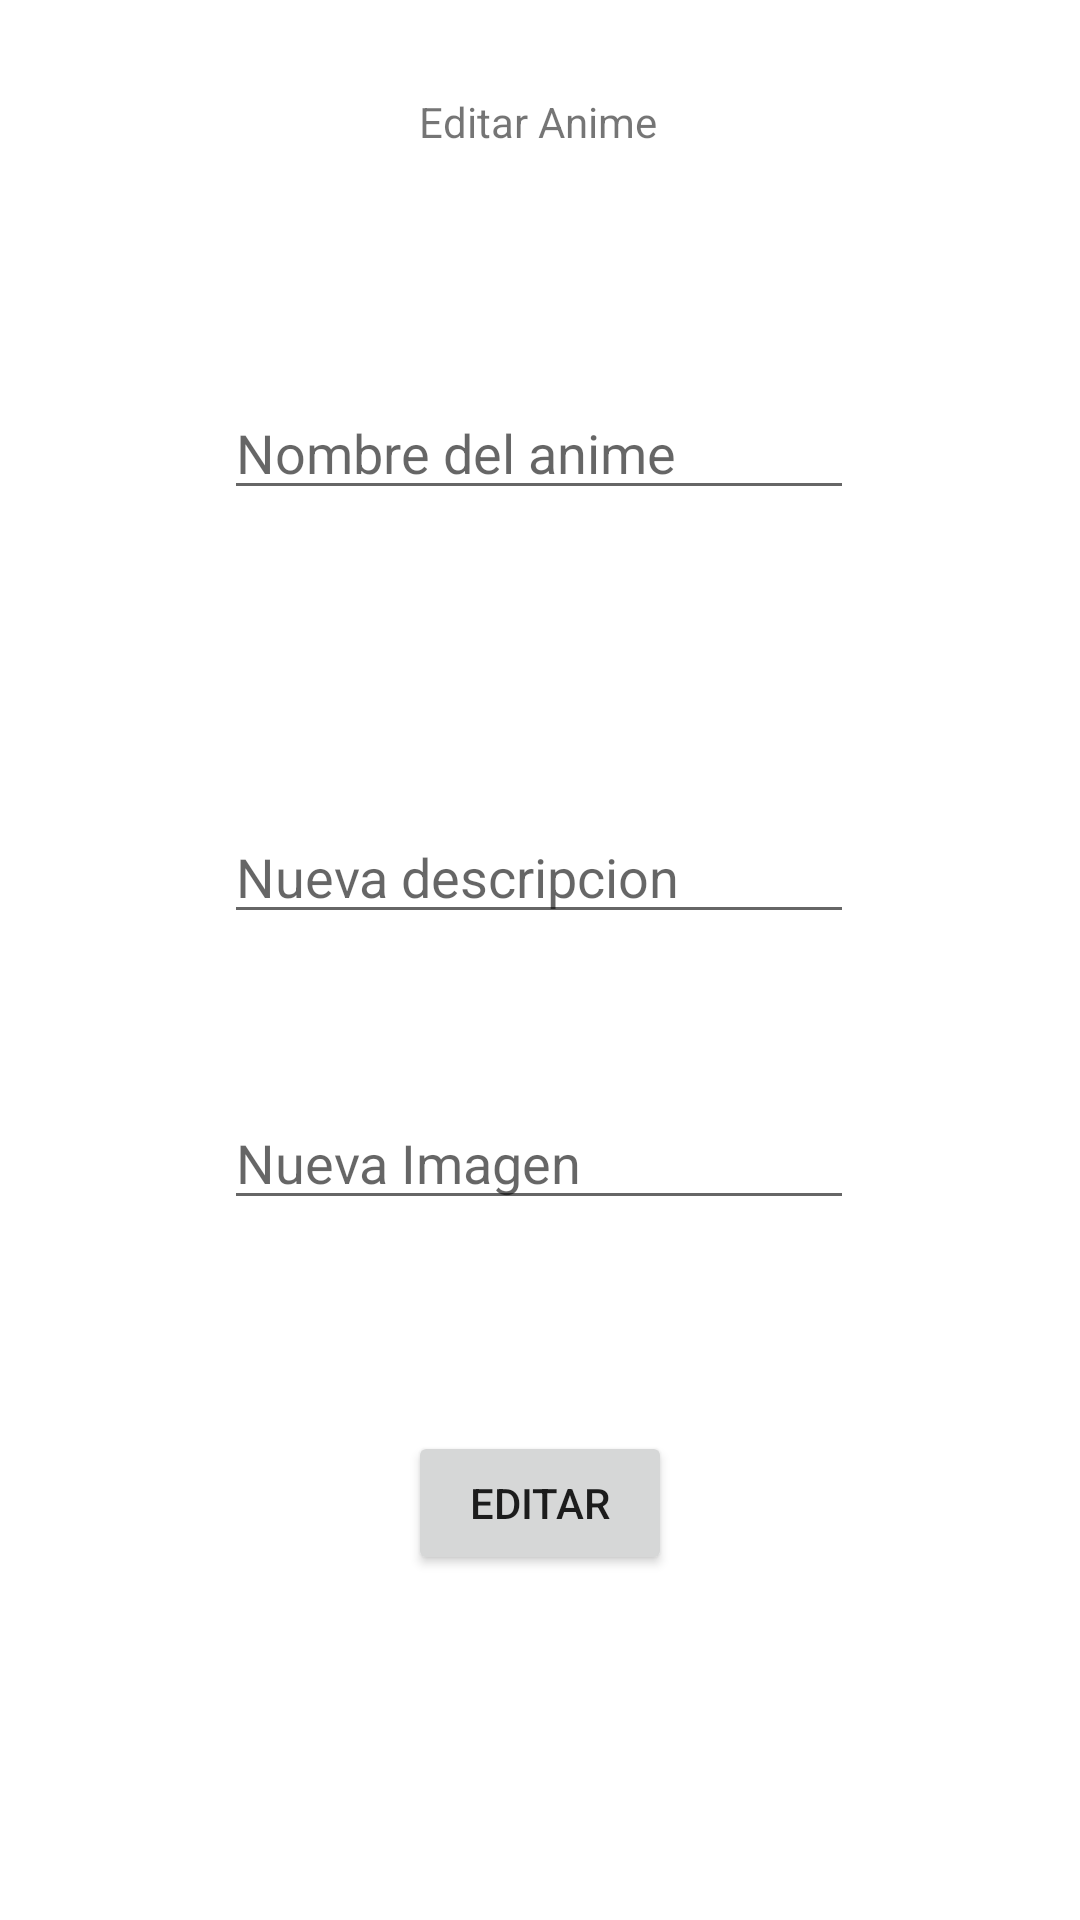

This screen was rendered from an Android layout file. Write that file and the resources it references.
<!-- AndroidManifest.xml: application theme Theme.PracticaT4Semana12 -->
<!-- res/layout/activity_anime.xml -->
<?xml version="1.0" encoding="utf-8"?>
<androidx.constraintlayout.widget.ConstraintLayout xmlns:android="http://schemas.android.com/apk/res/android"
    xmlns:app="http://schemas.android.com/apk/res-auto"
    xmlns:tools="http://schemas.android.com/tools"
    android:layout_width="match_parent"
    android:layout_height="match_parent"
    tools:context=".AnimeActivity">

    <TextView
        android:id="@+id/textView"
        android:layout_width="wrap_content"
        android:layout_height="wrap_content"
        android:text="Editar Anime"
        app:layout_constraintBottom_toBottomOf="parent"
        app:layout_constraintEnd_toEndOf="parent"
        app:layout_constraintHorizontal_bias="0.498"
        app:layout_constraintStart_toStartOf="parent"
        app:layout_constraintTop_toTopOf="parent"
        app:layout_constraintVertical_bias="0.05" />

    <EditText
        android:id="@+id/editNuevoNombre"
        android:layout_width="wrap_content"
        android:layout_height="wrap_content"
        android:ems="10"
        android:inputType="textPersonName"
        android:hint="Nombre del anime"
        app:layout_constraintBottom_toBottomOf="parent"
        app:layout_constraintEnd_toEndOf="parent"
        app:layout_constraintHorizontal_bias="0.497"
        app:layout_constraintStart_toStartOf="parent"
        app:layout_constraintTop_toTopOf="parent"
        app:layout_constraintVertical_bias="0.215" />

    <EditText
        android:id="@+id/editNuevaDes"
        android:layout_width="wrap_content"
        android:layout_height="wrap_content"
        android:ems="10"
        android:inputType="textPersonName"
        android:hint="Nueva descripcion"
        app:layout_constraintBottom_toBottomOf="parent"
        app:layout_constraintEnd_toEndOf="parent"
        app:layout_constraintHorizontal_bias="0.497"
        app:layout_constraintStart_toStartOf="parent"
        app:layout_constraintTop_toTopOf="parent"
        app:layout_constraintVertical_bias="0.451" />

    <EditText
        android:id="@+id/editNuevaImagen"
        android:layout_width="wrap_content"
        android:layout_height="wrap_content"
        android:ems="10"
        android:inputType="textPersonName"
        android:hint="Nueva Imagen"
        app:layout_constraintBottom_toBottomOf="parent"
        app:layout_constraintEnd_toEndOf="parent"
        app:layout_constraintHorizontal_bias="0.497"
        app:layout_constraintStart_toStartOf="parent"
        app:layout_constraintTop_toTopOf="parent"
        app:layout_constraintVertical_bias="0.61" />

    <Button
        android:id="@+id/btnEditar"
        android:layout_width="wrap_content"
        android:layout_height="wrap_content"
        android:text="Editar"
        app:layout_constraintBottom_toBottomOf="parent"
        app:layout_constraintEnd_toEndOf="parent"
        app:layout_constraintStart_toStartOf="parent"
        app:layout_constraintTop_toTopOf="parent"
        app:layout_constraintVertical_bias="0.806" />
</androidx.constraintlayout.widget.ConstraintLayout>
<!-- resources referenced by this layout -->
<resources>
  <style name="Theme.PracticaT4Semana12" parent="Theme.MaterialComponents.DayNight.DarkActionBar">
          
          <item name="colorPrimary">@color/purple_500</item>
          <item name="colorPrimaryVariant">@color/purple_700</item>
          <item name="colorOnPrimary">@color/white</item>
          
          <item name="colorSecondary">@color/teal_200</item>
          <item name="colorSecondaryVariant">@color/teal_700</item>
          <item name="colorOnSecondary">@color/black</item>
          
          <item name="android:statusBarColor" tools:targetApi="l">?attr/colorPrimaryVariant</item>
          
      </style>
  <!-- not gathered from this repository: default colours our renderer supplied (Android Studio template values) -->
  <color name="purple_500">#FF6200EE</color>
  <color name="purple_700">#FF3700B3</color>
  <color name="teal_200">#FF03DAC5</color>
  <color name="teal_700">#FF018786</color>
  <color name="black">#FF000000</color>
  <color name="white">#FFFFFFFF</color>
</resources>
